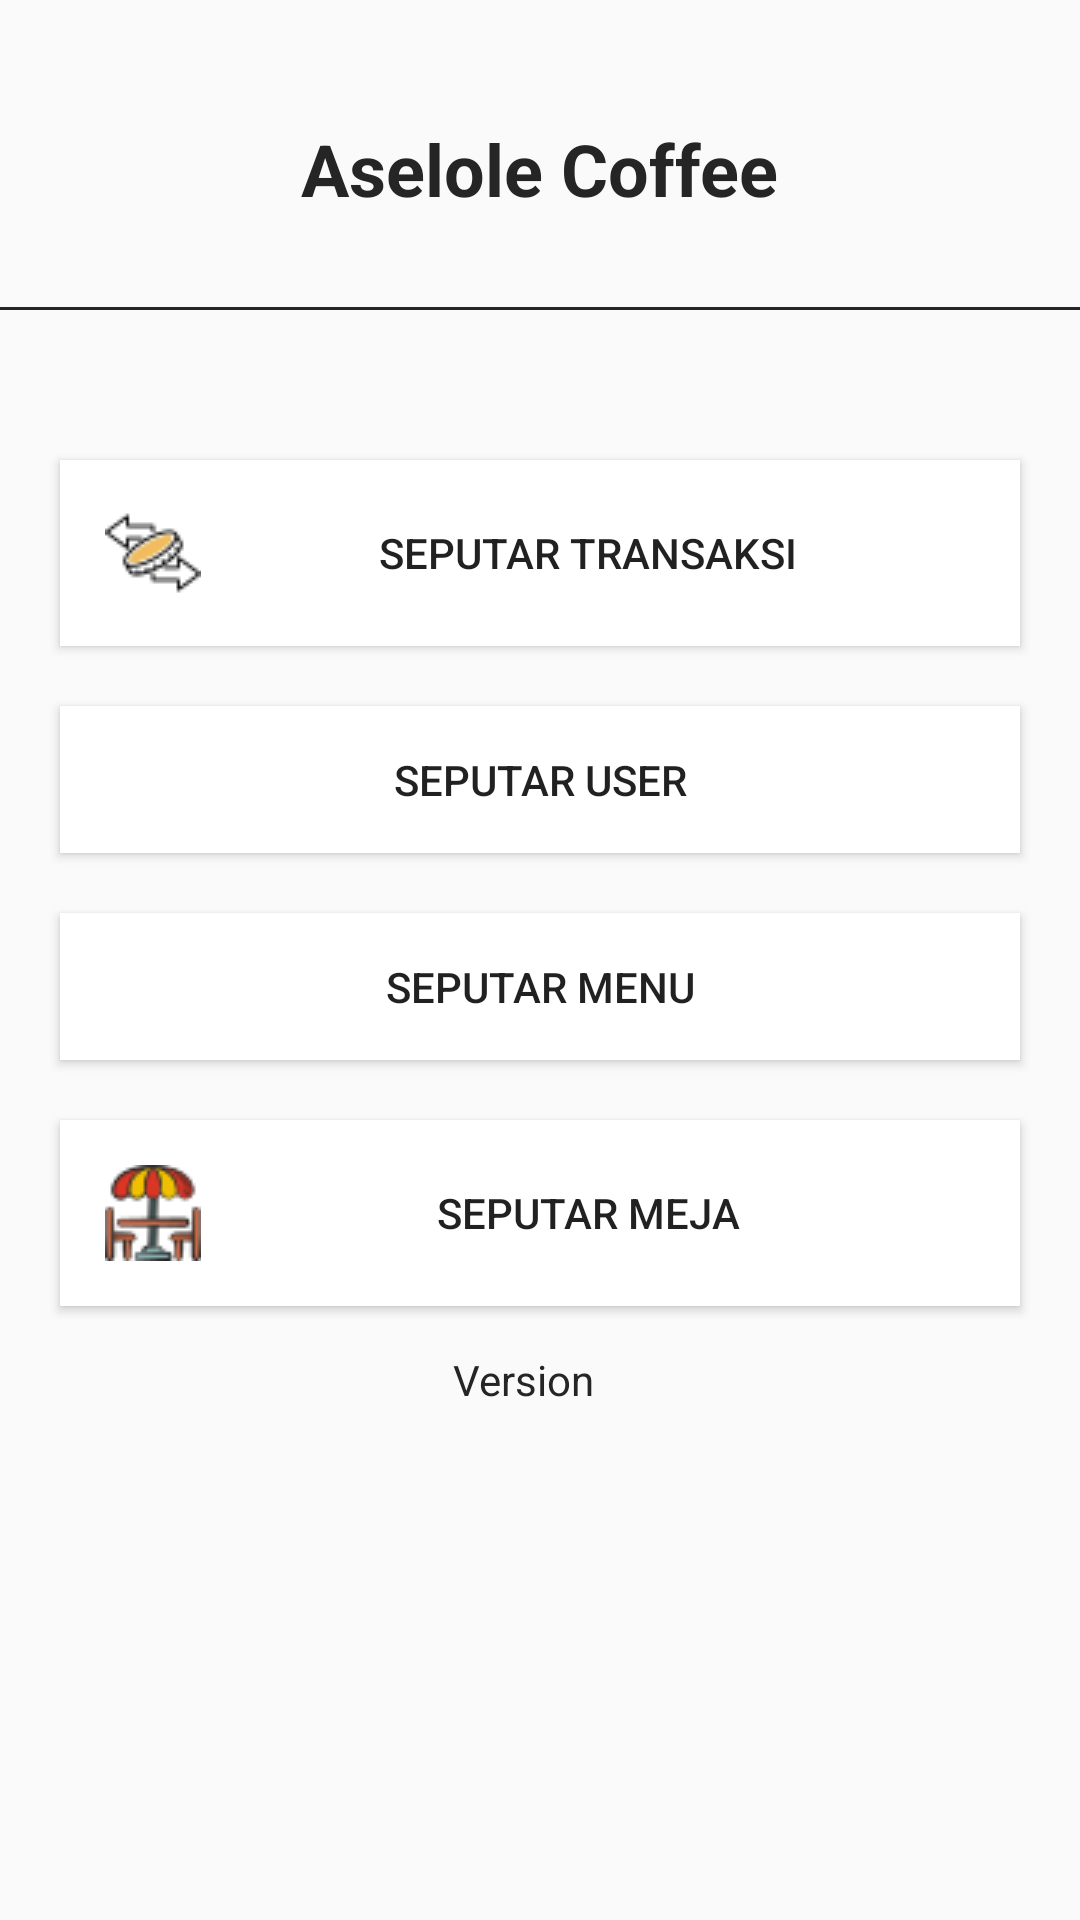

Layout XML and referenced resources for this Android screen:
<!-- AndroidManifest.xml: application theme Theme.Design.Light.NoActionBar -->
<!-- res/layout/activity_main.xml -->
<?xml version="1.0" encoding="utf-8"?>
<androidx.constraintlayout.widget.ConstraintLayout xmlns:android="http://schemas.android.com/apk/res/android"
    xmlns:app="http://schemas.android.com/apk/res-auto"
    xmlns:tools="http://schemas.android.com/tools"
    android:layout_width="match_parent"
    android:layout_height="match_parent"
    android:orientation="vertical"
    android:gravity="center"
    tools:context=".MainActivity">


    <TextView
        android:id="@+id/textView"
        android:layout_width="wrap_content"
        android:layout_height="wrap_content"
        android:layout_marginTop="40dp"
        android:text="@string/aselole_coffee"
        android:textStyle="bold"
        android:textSize="24sp"
        android:textColor="#252525"
        android:background="@android:color/transparent"
        app:layout_constraintEnd_toEndOf="parent"
        app:layout_constraintStart_toStartOf="parent"
        app:layout_constraintTop_toTopOf="parent" />


    <View
        android:id="@+id/view"
        android:layout_width="match_parent"
        android:layout_height="1dp"
        android:layout_marginTop="30dp"
        android:background="#252525"
        app:layout_constraintTop_toBottomOf="@+id/textView" />

    <Button
        android:id="@+id/btn_transaksi"
        android:layout_width="match_parent"
        android:layout_height="wrap_content"
        android:layout_marginStart="20dp"
        android:layout_marginTop="50dp"
        android:layout_marginEnd="20dp"
        android:padding="15dp"
        android:text="@string/seputar_transaksi"
        android:background="#FFFFFF"
        android:drawableStart="@drawable/ic_transaction"
        app:layout_constraintEnd_toEndOf="parent"
        app:layout_constraintStart_toStartOf="parent"
        app:layout_constraintTop_toBottomOf="@+id/view" />

    <Button
        android:id="@+id/btn_user"
        android:layout_width="match_parent"
        android:layout_height="wrap_content"
        android:layout_marginStart="20dp"
        android:layout_marginTop="20dp"
        android:layout_marginEnd="20dp"
        android:padding="15dp"
        android:text="@string/seputar_user"
        android:background="#FFFFFF"
        android:drawableStart="@drawable/ic_user"
        app:layout_constraintEnd_toEndOf="parent"
        app:layout_constraintStart_toStartOf="parent"
        app:layout_constraintTop_toBottomOf="@+id/btn_transaksi" />

    <Button
        android:id="@+id/btn_menu"
        android:layout_width="match_parent"
        android:layout_height="wrap_content"
        android:layout_marginStart="20dp"
        android:layout_marginTop="20dp"
        android:layout_marginEnd="20dp"
        android:padding="15dp"
        android:text="@string/seputar_menu"
        android:background="#FFFFFF"
        android:drawableStart="@drawable/ic_menu"
        app:layout_constraintEnd_toEndOf="parent"
        app:layout_constraintStart_toStartOf="parent"
        app:layout_constraintTop_toBottomOf="@+id/btn_user" />

    <Button
        android:id="@+id/btn_meja"
        android:layout_width="match_parent"
        android:layout_height="wrap_content"
        android:layout_marginStart="20dp"
        android:layout_marginTop="20dp"
        android:layout_marginEnd="20dp"
        android:padding="15dp"
        android:text="@string/seputar_meja"
        android:background="#FFFFFF"
        android:drawableStart="@drawable/ic_table"
        app:layout_constraintEnd_toEndOf="parent"
        app:layout_constraintStart_toStartOf="parent"
        app:layout_constraintTop_toBottomOf="@+id/btn_menu" />

    <TextView
        android:id="@+id/tv_version"
        android:layout_width="58dp"
        android:layout_height="21dp"
        android:layout_marginTop="15dp"
        android:text="@string/version_1_0"
        android:textColor="#252525"
        app:layout_constraintEnd_toEndOf="parent"
        app:layout_constraintStart_toStartOf="parent"
        app:layout_constraintTop_toBottomOf="@+id/btn_meja" />

</androidx.constraintlayout.widget.ConstraintLayout>
<!-- resources referenced by this layout -->
<resources>
  <!-- drawable ic_table: png bitmap (drawable, 2291 bytes) -->
  <!-- drawable ic_transaction: png bitmap (drawable, 1021 bytes) -->
  <string name="aselole_coffee">Aselole Coffee</string>
  <string name="seputar_meja">Seputar Meja</string>
  <string name="seputar_menu">Seputar Menu</string>
  <string name="seputar_transaksi">Seputar Transaksi</string>
  <string name="seputar_user">Seputar User</string>
  <string name="version_1_0">Version 1.0</string>
</resources>
